Run: headless pygame with SDL's dummy video driver; simulated clock (each Clock.tick advances the game by its frame time, no real sleeping); random seed 0; keys injected as events and as key.get_pressed() state; no mouse input.
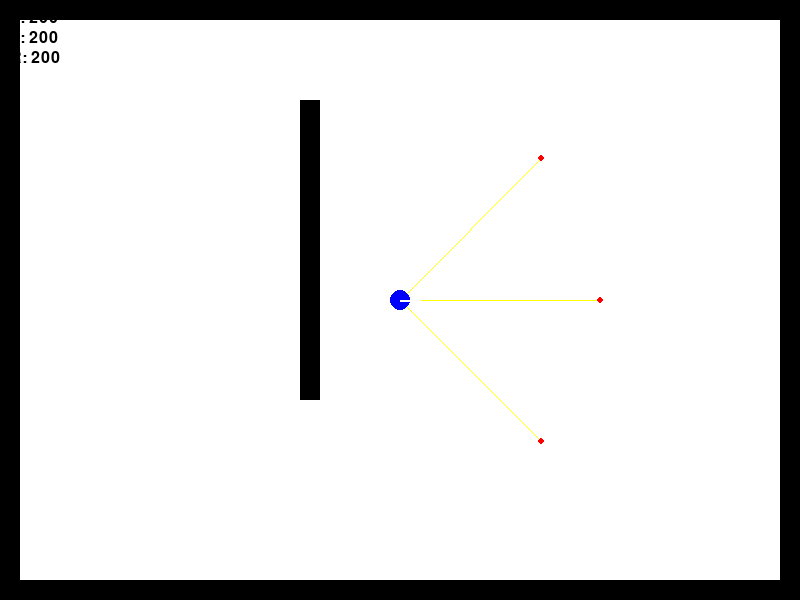
Frame 1 of 4 · flips 1–60 · no input
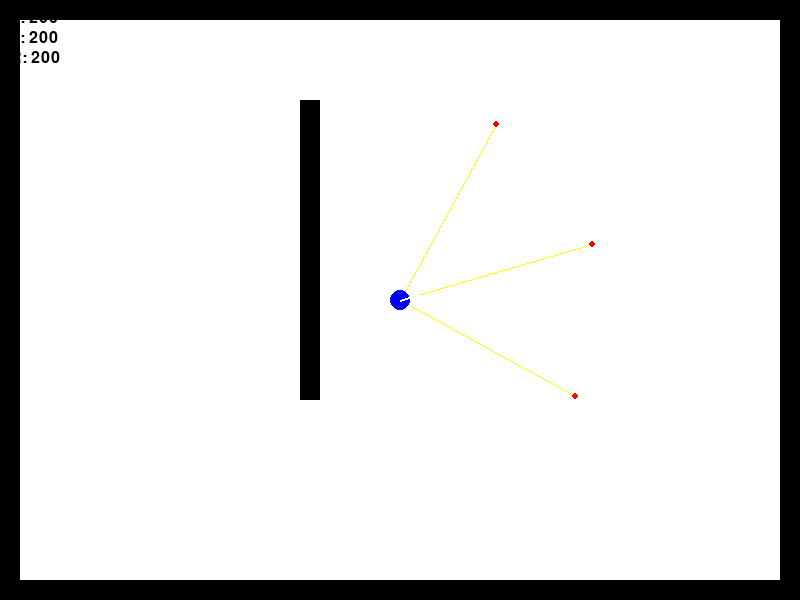
Frame 2 of 4 · flips 61–180 · tapped SPACE, RETURN · held RIGHT (→), D
Frame 3 of 4 · flips 181–300 · held DOWN (↓), S · screen unchanged from frame 2, image omitted
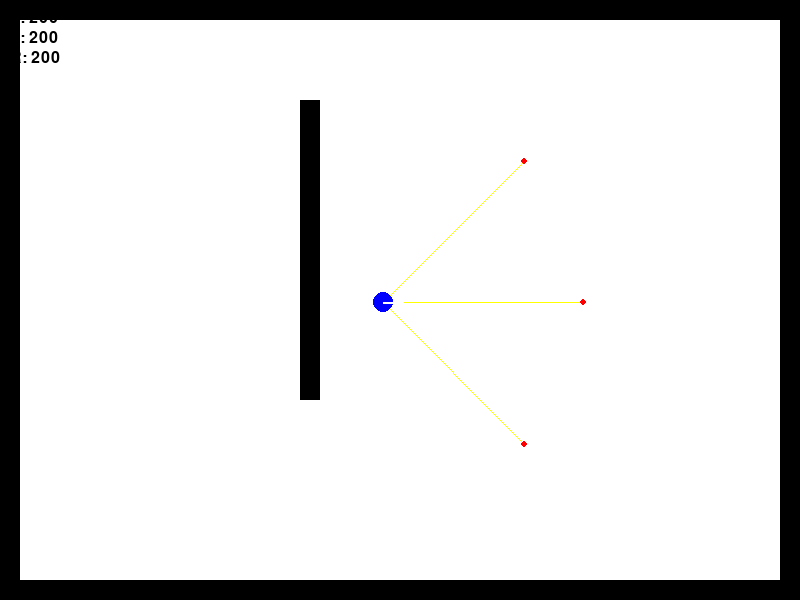
Frame 4 of 4 · flips 301–420 · held LEFT (←), A, UP (↑), W

The pygame program that drew these frames:

"""
Raycaster for agent sensors.

Casts rays from agent position to detect walls.
Returns distances to nearest wall for each ray.
"""

import math
import pygame
from typing import List, Tuple, Optional

class Raycaster:
    def __init__(self, num_rays: int = 5, fov: float = math.pi, max_range: float = 150.0):
        """
        initialize raycaster
        
        Args:
            num_rays: number of sensor rays
            fov: field of view in radians
            max_range: max ray distance
        """

        self.num_rays = num_rays
        self.fov = fov
        self.max_range = max_range
        #pre calc ray angle offsets
        self.ray_angles = self._calculate_ray_angles()

    def _calculate_ray_angles(self) -> List[float]:
        """Calculates angle offsets for each array centered on the way in which the agent is facing."""
        if self.num_rays == 1:
            return [0,0]
        
        angles = []
        half_fov = self.fov / 2
        
        for i in range(self.num_rays):
            t = i / (self.num_rays - 1)
            angle = -half_fov + t * self.fov
            angles.append(angle)
        
        return angles
    
    def cast_rays(self, x: float, y: float, direction: float, 
                  walls: List[pygame.Rect]) -> List[float]:
        """
        Cast all sensor rays and returns distances
        
        args:
            x: Agent x position
            y: Agent y position
            direction: Agent facing direction (radians)
            walls: list of pygame.Rect walls

        Returns:
            List of distances (one per ray)
        """
        distances = []

        for angle_offset in self.ray_angles:
            ray_angle = direction + angle_offset
            distance = self._cast_single_ray(x, y, ray_angle, walls)
            distances.append(distance)
        
        return distances
    
    def cast_rays_with_endpoints(self, x:float, y:float, direction: float,
                                 walls: List[pygame.Rect]) -> List[Tuple[float, float, float]]:
        """
        Cast rays and return distances with hit coordinates (for drawing).

        returns:
            List of (distance, hit_x, hit_y) tuples
        """
        results = []

        for angle_offset in self.ray_angles:
            ray_angle = direction + angle_offset
            dist, hx, hy, = self._cast_single_ray_with_endpoints(x, y, ray_angle, walls)
            results.append((dist, hx, hy))
        
        return results
    
    def _cast_single_ray(self, x: float, y: float, angle: float,
                         walls: List[pygame.Rect]) -> float:
        
        end_x = x + math.cos(angle) * self.max_range
        end_y = y + math.sin(angle) * self.max_range
        
        closest = self.max_range

        for wall in walls:
            edges = self._rect_to_edges(wall)
            for edge in edges:
                hit = self._line_intersection(x, y, end_x, end_y, *edge)
                if hit:
                    dist = math.sqrt((hit[0] - x)**2 + (hit[1] -y)**2)
                    if dist < closest:
                        closest = dist
        
        return closest
    
    def _cast_single_ray_with_endpoints(self, x: float, y: float, angle: float,
                                       walls: List[pygame.Rect]) -> Tuple[float, float, float]:
        """Cast one ray, return distance and hit point"""
        end_x = x + math.cos(angle) * self.max_range
        end_y = y + math.sin(angle) * self.max_range

        closest = self.max_range
        hit_x, hit_y = end_x, end_y


        for wall in walls:
            edges = self._rect_to_edges(wall)
            for edge in edges:
                hit = self._line_intersection(x, y, end_x, end_y, *edge)
                if hit:
                    dist = math.sqrt((hit[0] - x)**2 + (hit[1] - y)**2)
                    if dist < closest:
                        closest = dist
                        hit_x, hit_y = hit
        
        return (closest, hit_x, hit_y)
    
    def _rect_to_edges(self, rect:pygame.Rect) -> List[Tuple[float, float, float, float]]:
        """Convert a pygame.Rect to 4 line segments (edges)."""
        x, y, w, h = rect.x, rect.y, rect.width, rect.height
        return [
            (x, y, x + w, y), #top
            (x, y + h, x + w, y + h), #bottom
            (x, y, x, y + h), #left
            (x + w, y, x + w, y + h) #right
        ]

    def _line_intersection(self, x1: float, y1: float, x2: float, y2: float,
                           x3: float, y3: float, x4: float, y4: float) -> Optional[Tuple[float, float]]:
        """
        find intersection of two line segments

        line 1: (x1, y1) to (x2, y2) - the ray
        line 2: (x3, y3,) to (x4, y4) - the wall edge

        Returns:
            (x,y) intersection point, or None if no intersection
        """
        #directional vectors
        dx1 = x2 - x1
        dy1 = y2 - y1
        dx2 = x4 - x3
        dy2 = y4 - y3

        denom = dx1 * dy2 - dy1 * dx2

        if abs(denom) < 1e-10:
            return None
        
        t = ((x3 - x1) * dy2 - (y3 - y1) * dx2) / denom
        u = ((x3 - x1) * dy1 - (y3 - y1) * dx1) / denom

        if 0 <= t <= 1 and 0 <= u <= 1:
            ix = x1 + t * dx1
            iy = y1 + t * dy1
            return (ix, iy)
        
        return None
    
    def draw(self, screen, x: float, y: float, direction: float,
             walls: List[pygame.Rect], color = (255, 255, 0)):
        """
        draw sensor rays on pygame

        args:
            Screen: pygame
            x, y: agent position
            direction: agent facing direction
            walls: list of walls
            color: ray color(yellow)
        """

        results = self.cast_rays_with_endpoints(x, y, direction, walls)

        for dist, hit_x, hit_y in results:
            #draw line
            pygame.draw.line(screen, color, (int(x), int(y)), (int(hit_x), int(hit_y)), 1)

            #draw hit
            pygame.draw.circle(screen, (255, 0, 0), (int(hit_x), int(hit_y)), 3)
class SimpleRaycaster(Raycaster):
    """3-ray raycaster: left, forward, right."""
    
    def __init__(self, max_range: float = 150.0, spread: float = math.pi/4):
        super().__init__(num_rays=3, fov=spread * 2, max_range=max_range)
        # Override with exact angles
        self.ray_angles = [-spread, 0.0, spread]


class WideRaycaster(Raycaster):
    """5-ray raycaster spanning 180 degrees."""
    
    def __init__(self, max_range: float = 150.0):
        super().__init__(num_rays=5, fov=math.pi, max_range=max_range)


if __name__ == "__main__":
    pygame.init()
    screen = pygame.display.set_mode((800, 600))
    clock = pygame.time.Clock()
    
    # Test walls
    walls = [
        pygame.Rect(0, 0, 800, 20),      # Top
        pygame.Rect(0, 580, 800, 20),    # Bottom
        pygame.Rect(0, 0, 20, 600),      # Left
        pygame.Rect(780, 0, 20, 600),    # Right
        pygame.Rect(300, 100, 20, 300),  # Obstacle
    ]
    
    raycaster = SimpleRaycaster(max_range=200.0)
    
    # Agent state
    agent_x, agent_y = 400, 300
    agent_dir = 0
    
    running = True
    while running:
        for event in pygame.event.get():
            if event.type == pygame.QUIT:
                running = False
        
        # Keyboard control
        keys = pygame.key.get_pressed()
        if keys[pygame.K_LEFT]:
            agent_dir -= 0.05
        if keys[pygame.K_RIGHT]:
            agent_dir += 0.05
        if keys[pygame.K_UP]:
            agent_x += math.cos(agent_dir) * 3
            agent_y += math.sin(agent_dir) * 3
        
        # Draw
        screen.fill((255, 255, 255))
        
        # Walls
        for wall in walls:
            pygame.draw.rect(screen, (0, 0, 0), wall)
        
        # Rays
        raycaster.draw(screen, agent_x, agent_y, agent_dir, walls)
        
        # Agent
        pygame.draw.circle(screen, (0, 0, 255), (int(agent_x), int(agent_y)), 10)
        
        # Direction indicator
        dx = math.cos(agent_dir) * 20
        dy = math.sin(agent_dir) * 20
        pygame.draw.line(screen, (255, 255, 255), 
                        (int(agent_x), int(agent_y)),
                        (int(agent_x + dx), int(agent_y + dy)), 2)
        
        # Show distances
        distances = raycaster.cast_rays(agent_x, agent_y, agent_dir, walls)
        labels = ['L', 'F', 'R']
        for i, d in enumerate(distances):
            text = pygame.font.Font(None, 24).render(f"{labels[i]}: {d:.0f}", True, (0, 0, 0))
            screen.blit(text, (10, 10 + i * 20))
        
        pygame.display.flip()
        clock.tick(60)
    
    pygame.quit()
